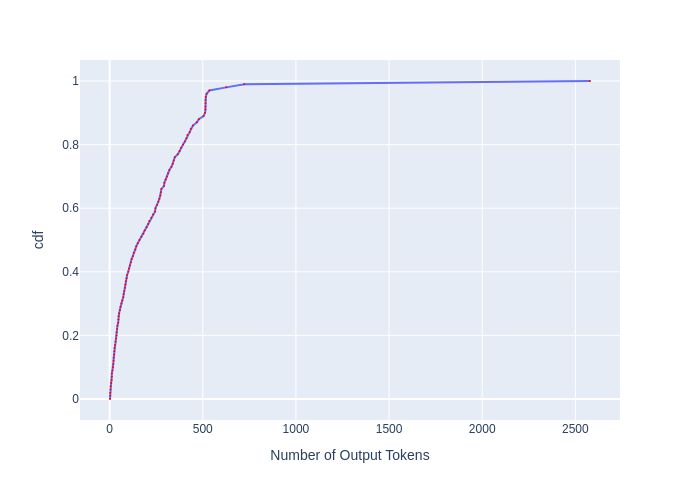

The table this chart was drawn from, first rows:
, cdf, Number of Output Tokens
0, 0.0, 2
1, 0.01, 3.001
2, 0.02, 3.001
3, 0.03, 4.003
4, 0.04, 4.998
5, 0.05, 7.996
6, 0.06, 10.99
7, 0.07, 12
8, 0.08, 12
9, 0.09, 15.01
10, 0.1, 18.01
11, 0.11, 19.99
12, 0.12, 21.01
13, 0.13, 22
14, 0.14, 24.02
15, 0.15, 25
16, 0.16, 26.02
17, 0.17, 28.99
18, 0.18, 31.98
19, 0.19, 34.99
20, 0.2, 37
21, 0.21, 37.98
22, 0.22, 40
23, 0.23, 41.97
24, 0.24, 46.02
25, 0.25, 47.04
26, 0.26, 47.99
27, 0.27, 50.96
28, 0.28, 54.98
29, 0.29, 58.03
30, 0.3, 62.99
31, 0.31, 67.97
32, 0.32, 73.04
33, 0.33, 74.96
34, 0.34, 78.02
35, 0.35, 82.02
36, 0.36, 85.03
37, 0.37, 86.92
38, 0.38, 91.01
39, 0.39, 93.97
40, 0.4, 99.98
41, 0.41, 104.1
42, 0.42, 109
43, 0.43, 114.1
44, 0.44, 118
45, 0.45, 125.1
46, 0.46, 129.9
47, 0.47, 138
48, 0.48, 143
49, 0.49, 151
50, 0.5, 160
51, 0.51, 170.9
52, 0.52, 181.1
53, 0.53, 188.1
54, 0.54, 198.9
55, 0.55, 207.1
56, 0.56, 212.9
57, 0.57, 223.9
58, 0.58, 233
59, 0.59, 244
... 41 more rows
